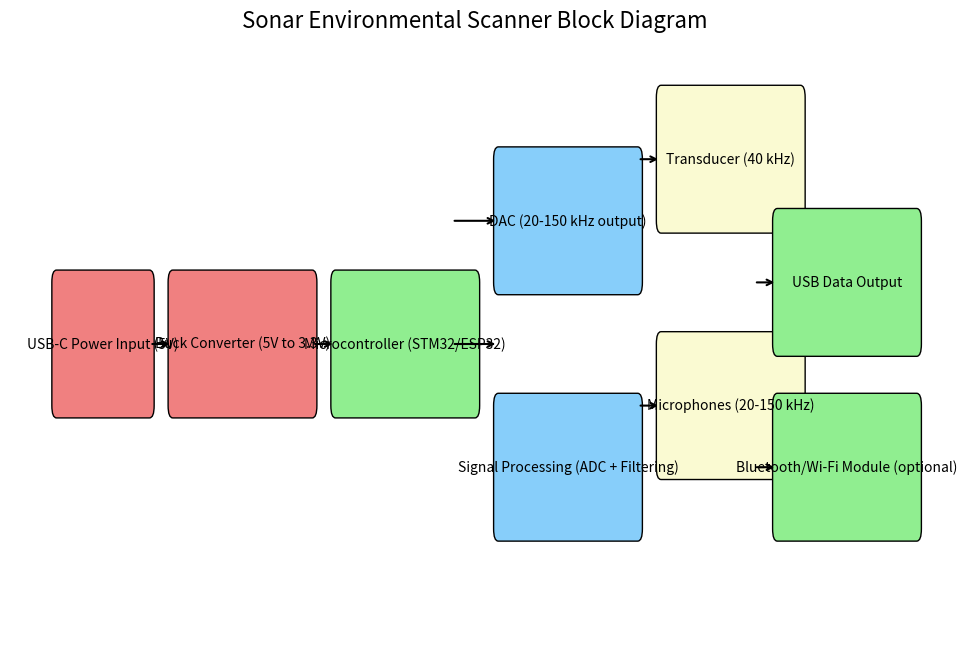

This chart was generated by the following Python code:
# -*- coding: utf-8 -*-
"""
Created on Wed Nov 27 21:50:37 2024

@author: X1PEWOLF
"""
# Re-importing matplotlib to ensure smooth execution
import matplotlib.pyplot as plt
import matplotlib.patches as patches

# Define a function to draw a block diagram with categories
def draw_block_diagram():
    # Create a figure and axis
    fig, ax = plt.subplots(figsize=(12, 8))
    
    # Define blocks with positions, sizes, labels, and colors
    blocks = [
        {"label": "USB-C Power Input (5V)", "pos": (0, 4), "size": (2, 1), "color": "lightcoral", "type": "Power"},
        {"label": "Buck Converter (5V to 3.3V)", "pos": (2.5, 4), "size": (3, 1), "color": "lightcoral", "type": "Power"},
        {"label": "Microcontroller (STM32/ESP32)", "pos": (6, 4), "size": (3, 1), "color": "lightgreen", "type": "Signal"},
        {"label": "DAC (20-150 kHz output)", "pos": (9.5, 5), "size": (3, 1), "color": "lightskyblue", "type": "Signal"},
        {"label": "Transducer (40 kHz)", "pos": (13, 5.5), "size": (3, 1), "color": "lightgoldenrodyellow", "type": "Output"},
        {"label": "Microphones (20-150 kHz)", "pos": (13, 3.5), "size": (3, 1), "color": "lightgoldenrodyellow", "type": "Input"},
        {"label": "Signal Processing (ADC + Filtering)", "pos": (9.5, 3), "size": (3, 1), "color": "lightskyblue", "type": "Signal"},
        {"label": "USB Data Output", "pos": (15.5, 4.5), "size": (3, 1), "color": "lightgreen", "type": "Output"},
        {"label": "Bluetooth/Wi-Fi Module (optional)", "pos": (15.5, 3), "size": (3, 1), "color": "lightgreen", "type": "Output"}
    ]
    
    # Draw the blocks
    for block in blocks:
        rect = patches.FancyBboxPatch(
            (block["pos"][0], block["pos"][1]), block["size"][0], block["size"][1],
            boxstyle="round,pad=0.1", linewidth=1, edgecolor="black", facecolor=block["color"]
        )
        ax.add_patch(rect)
        ax.text(
            block["pos"][0] + block["size"][0] / 2, block["pos"][1] + block["size"][1] / 2,
            block["label"], fontsize=10, ha="center", va="center", wrap=True
        )
    
    # Define signal flow arrows
    arrows = [
        ((2, 4.5), (2.5, 4.5)),  # USB-C to Buck Converter
        ((5.5, 4.5), (6, 4.5)),  # Buck Converter to Microcontroller
        ((8.5, 5.5), (9.5, 5.5)),  # Microcontroller to DAC
        ((12.5, 6), (13, 6)),  # DAC to Transducer
        ((12.5, 4), (13, 4)),  # Microphones to Signal Processing
        ((8.5, 4.5), (9.5, 4.5)),  # Microcontroller to Signal Processing
        ((15, 5), (15.5, 5)),  # Microcontroller to USB Data Output
        ((15, 3.5), (15.5, 3.5))  # Microcontroller to Bluetooth/Wi-Fi Module
    ]
    
    # Draw the arrows
    for arrow in arrows:
        ax.annotate(
            "", xy=arrow[1], xytext=arrow[0],
            arrowprops=dict(arrowstyle="->", lw=1.5, color="black")
        )
    
    # Set axis limits and hide axes
    ax.set_xlim(-1, 19)
    ax.set_ylim(2, 7)
    ax.axis("off")
    
    # Show the diagram
    plt.title("Sonar Environmental Scanner Block Diagram", fontsize=16)
    plt.show()

# Call the function to draw the block diagram
draw_block_diagram()
